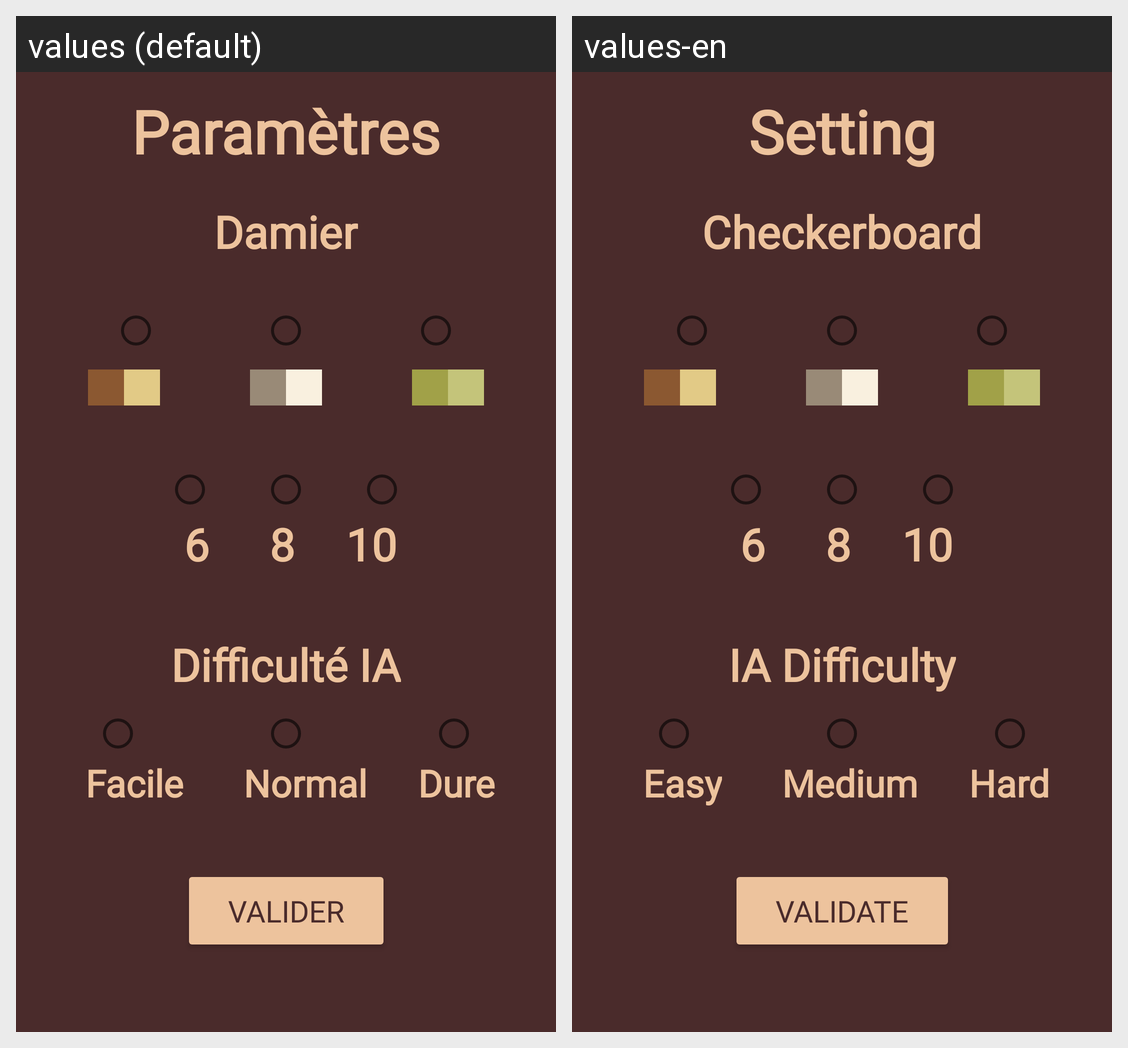

For this localized Android screen grid, give each drawn string resource with its value in every locale shown.
Android screen res/layout/activity_setting.xml rendered under 2 locales, left to right: values (default), values-en. Device: Nexus 5 (rendered at 1080×1920; each locale shown at half size, 540×960, under a caption strip naming it); theme Theme.Jeudedame.
Strings drawn on this screen, with the default value and each locale's value (text and hints the layout hard-codes, and strings that could not be matched under every locale, appear in the picture but are not listed):

setting
  values: Paramètres
  values-en: Setting

damier
  values: Damier
  values-en: Checkerboard

ia_difficult
  values: Difficulté IA
  values-en: IA Difficulty

difficult_1
  values: Facile
  values-en: Easy

difficult_2
  values: Normal
  values-en: Medium

difficult_3
  values: Dure
  values-en: Hard

valider
  values: Valider
  values-en: Validate
